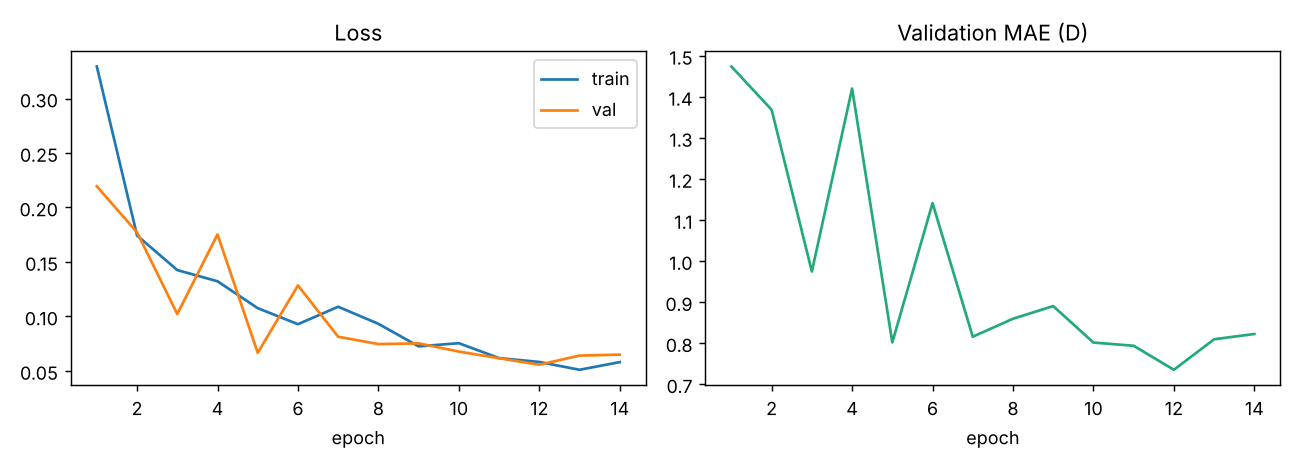

The file beside this chart, header and first rows:
epoch, train_loss, val_loss, val_mae, frozen_backbone, seconds
1, 0.3294, 0.2195, 1.474, True, 20.7
2, 0.1743, 0.1772, 1.369, False, 45.8
3, 0.1426, 0.1022, 0.9747, False, 44.6
4, 0.1323, 0.1753, 1.42, False, 44.7
5, 0.1076, 0.06667, 0.8019, False, 44.9
6, 0.09291, 0.1285, 1.141, False, 44.9
7, 0.1089, 0.08141, 0.8157, False, 43.9
8, 0.09325, 0.07467, 0.8595, False, 44.7
9, 0.07258, 0.0753, 0.8904, False, 44.5
10, 0.07546, 0.0678, 0.8015, False, 44.4
11, 0.06178, 0.06167, 0.7937, False, 45.2
12, 0.05825, 0.05572, 0.7352, False, 45.9
13, 0.05107, 0.0641, 0.8096, False, 45.0
14, 0.05811, 0.06496, 0.8224, False, 45.8
